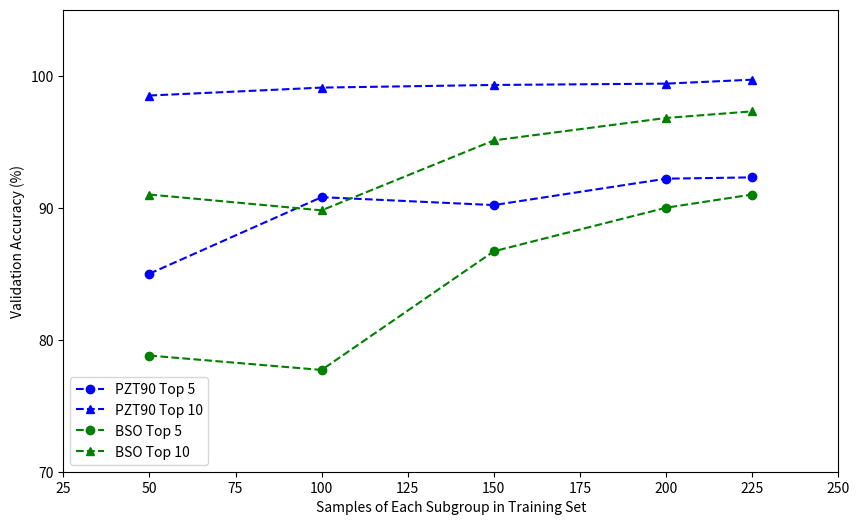

Recreate this plot in Python.
import os 
import matplotlib.pyplot as plt
import numpy as np
import pandas as pd

# plot of the validation accuracy vs. number of samples in the training set 

pzt90_1 = [38, 41.7, 44.8, 49.2, 48.7]
pzt90_5 = [85, 90.8, 90.2, 92.2, 92.3]
pzt90_10 = [98.5, 99.1, 99.3, 99.4, 99.7]

wo3_1 = [32.5, 33.6, 43.5, 44, 48]
wo3_5 = [74.9, 76.1, 83.6, 83.5, 85.2]
wo3_10 = [88.3, 89.5, 93.9, 93.5, 94.5]

bso_1 = [37.2, 37.3, 46.8, 51.27, 53.5]
bso_5 = [78.8, 77.71, 86.7, 90, 91]
bso_10 = [91, 89.8, 95.1, 96.8, 97.3]

samples = [50, 100, 150, 200, 225]

plt.figure(figsize=(10, 6))
# plt.plot(samples, pzt90_1, color='blue', marker='o', linestyle='--', label='PZT90 Top 1')
plt.plot(samples, pzt90_5, color='blue', marker='o', linestyle='--', label='PZT90 Top 5')
plt.plot(samples, pzt90_10, color='blue', marker='^', linestyle='--', label='PZT90 Top 10')
# plt.plot(samples, wo3_1, color='red', marker='o', linestyle='--', label='WO3 Top 1')
# plt.plot(samples, wo3_5, color='red', marker='o', linestyle='--', label='WO3 Top 5')
# plt.plot(samples, wo3_10, color='red', marker='^', linestyle='--', label='WO3 Top 10')
# plt.plot(samples, bso_1, color='green', marker='o', linestyle='--', label='BSO Top 1')
plt.plot(samples, bso_5, color='green', marker='o', linestyle='--', label='BSO Top 5')
plt.plot(samples, bso_10, color='green', marker='^', linestyle='--', label='BSO Top 10')
plt.xlabel('Samples of Each Subgroup in Training Set')
plt.ylabel('Validation Accuracy (%)')
plt.legend()
plt.ylim(70, 105)
plt.xlim(25, 250)
plt.yticks(np.arange(70, 110, 10))
plt.savefig('validation_accuracy_vs_samples.png', dpi=300)
plt.show()
